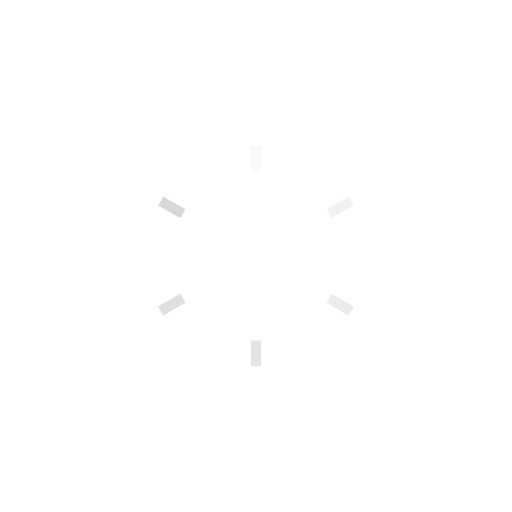
t = 0.00 s
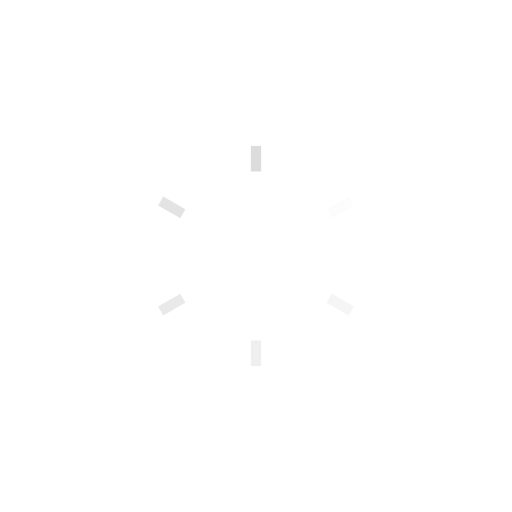
t = 0.26 s
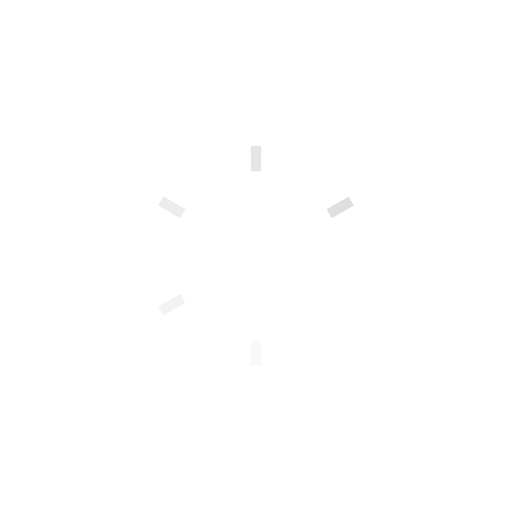
t = 0.52 s
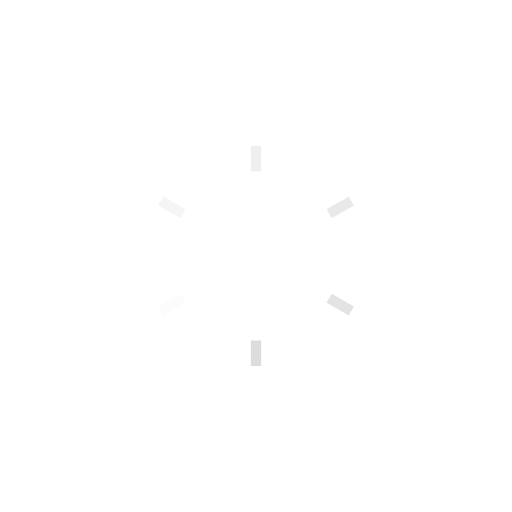
t = 0.77 s

The animated SVG that drew these frames (rendered in a browser with its animation timeline set to each time). Animation: 6 SMIL elements (animate=6); one cycle of 1.03 s, repeats indefinitely.

<svg xmlns="http://www.w3.org/2000/svg" viewBox="0 0 100 100" preserveAspectRatio="xMidYMid" width="189" height="189" style="shape-rendering: auto; display: block;" xmlns:xlink="http://www.w3.org/1999/xlink"><g><g transform="rotate(0 50 50)">
  <rect fill="#d9d9d9" height="5" width="2" ry="0" rx="0" y="28.5" x="49">
    <animate repeatCount="indefinite" begin="-0.8591065292096219s" dur="1.0309278350515465s" keyTimes="0;1" values="1;0" attributeName="opacity"></animate>
  </rect>
</g><g transform="rotate(60 50 50)">
  <rect fill="#d9d9d9" height="5" width="2" ry="0" rx="0" y="28.5" x="49">
    <animate repeatCount="indefinite" begin="-0.6872852233676976s" dur="1.0309278350515465s" keyTimes="0;1" values="1;0" attributeName="opacity"></animate>
  </rect>
</g><g transform="rotate(120 50 50)">
  <rect fill="#d9d9d9" height="5" width="2" ry="0" rx="0" y="28.5" x="49">
    <animate repeatCount="indefinite" begin="-0.5154639175257731s" dur="1.0309278350515465s" keyTimes="0;1" values="1;0" attributeName="opacity"></animate>
  </rect>
</g><g transform="rotate(180 50 50)">
  <rect fill="#d9d9d9" height="5" width="2" ry="0" rx="0" y="28.5" x="49">
    <animate repeatCount="indefinite" begin="-0.3436426116838488s" dur="1.0309278350515465s" keyTimes="0;1" values="1;0" attributeName="opacity"></animate>
  </rect>
</g><g transform="rotate(240 50 50)">
  <rect fill="#d9d9d9" height="5" width="2" ry="0" rx="0" y="28.5" x="49">
    <animate repeatCount="indefinite" begin="-0.1718213058419244s" dur="1.0309278350515465s" keyTimes="0;1" values="1;0" attributeName="opacity"></animate>
  </rect>
</g><g transform="rotate(300 50 50)">
  <rect fill="#d9d9d9" height="5" width="2" ry="0" rx="0" y="28.5" x="49">
    <animate repeatCount="indefinite" begin="0s" dur="1.0309278350515465s" keyTimes="0;1" values="1;0" attributeName="opacity"></animate>
  </rect>
</g><g></g></g><!-- [ldio] generated by https://loading.io --></svg>
